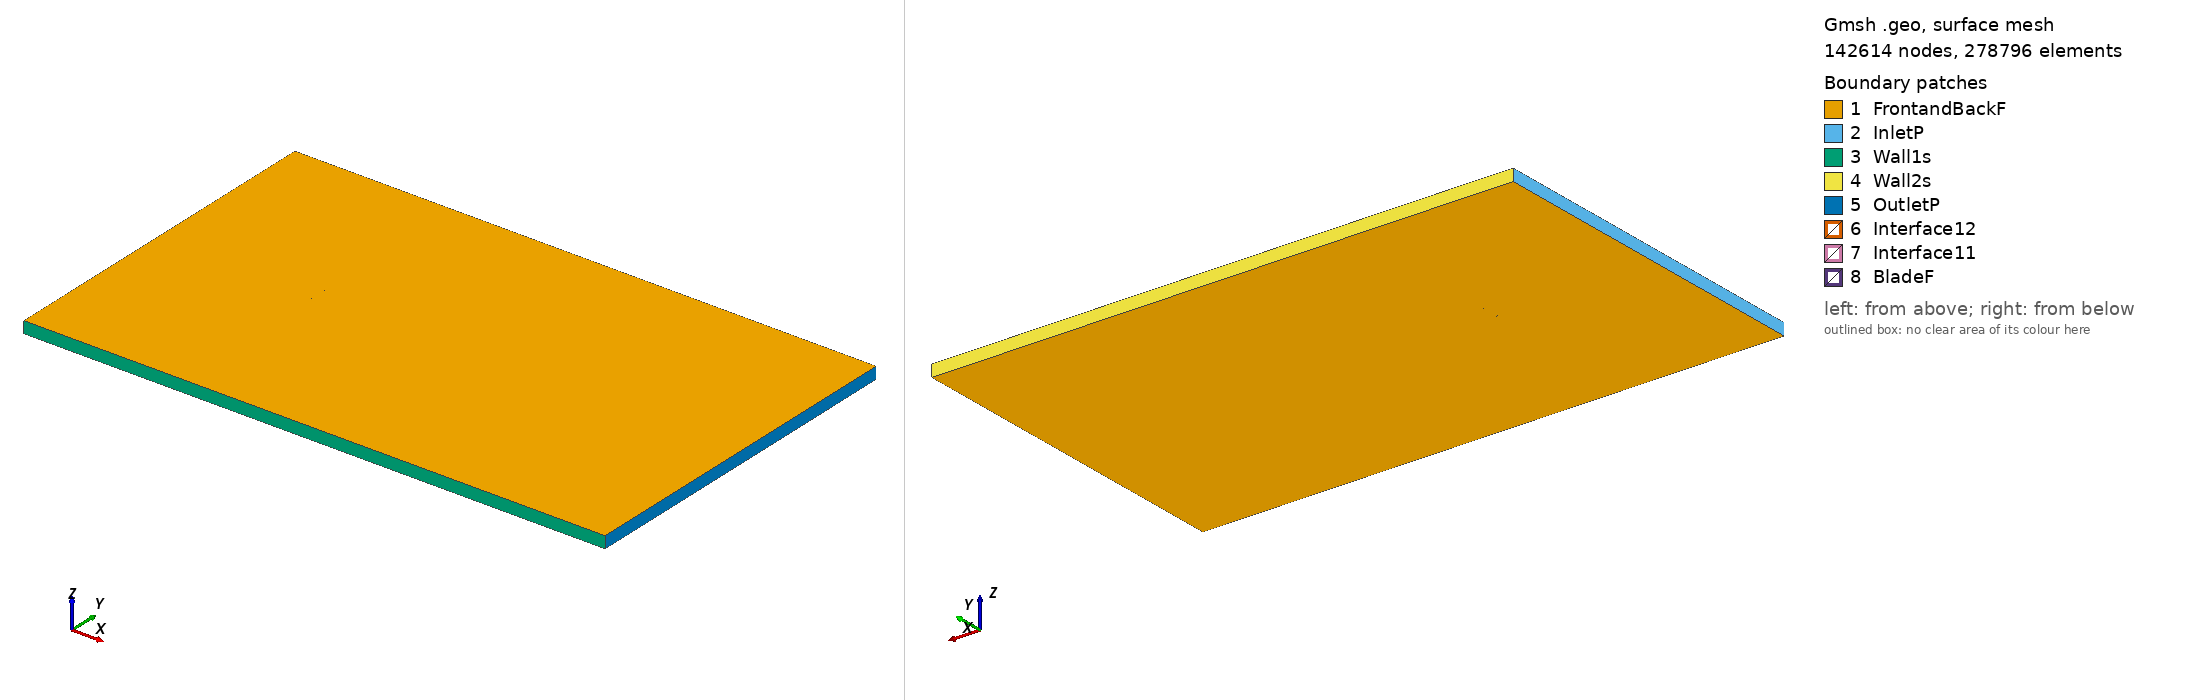

Gmsh geometry script, surface-meshed: 142614 nodes, 278796 surface elements. Boundary patches (legend numbers): 1 FrontandBackF, 2 InletP, 3 Wall1s, 4 Wall2s, 5 OutletP, 6 Interface12, 7 Interface11, 8 BladeF. Left view from above one corner, right view from below the opposite corner. Legend entries are the model's physical surfaces. The drawing asked Gmsh for element sizes between 1% and 20% of the model's largest extent; the script's own settings can give other sizes.

=== mh43_tsr_0.4427_aoa_8.0943.geo (drawn) ===
SetFactory("OpenCASCADE");

Point(1) = {0.074397, 0.725245, 0, 1.0};
Point(2) = {0.070616, 0.726176, 0, 1.0};
Point(3) = {0.064836, 0.727643, 0, 1.0};
Point(4) = {0.058444, 0.729320, 0, 1.0};
Point(5) = {0.051552, 0.731175, 0, 1.0};
Point(6) = {0.044261, 0.733154, 0, 1.0};
Point(7) = {0.036662, 0.735204, 0, 1.0};
Point(8) = {0.028845, 0.737269, 0, 1.0};
Point(9) = {0.020890, 0.739293, 0, 1.0};
Point(10) = {0.012873, 0.741223, 0, 1.0};
Point(11) = {0.004859, 0.743016, 0, 1.0};
Point(12) = {-0.003089, 0.744636, 0, 1.0};
Point(13) = {-0.010909, 0.746060, 0, 1.0};
Point(14) = {-0.018538, 0.747271, 0, 1.0};
Point(15) = {-0.025916, 0.748260, 0, 1.0};
Point(16) = {-0.032975, 0.749029, 0, 1.0};
Point(17) = {-0.039647, 0.749576, 0, 1.0};
Point(18) = {-0.045870, 0.749898, 0, 1.0};
Point(19) = {-0.051588, 0.750000, 0, 1.0};
Point(20) = {-0.056750, 0.749889, 0, 1.0};
Point(21) = {-0.061310, 0.749578, 0, 1.0};
Point(22) = {-0.065229, 0.749082, 0, 1.0};
Point(23) = {-0.068475, 0.748424, 0, 1.0};
Point(24) = {-0.071025, 0.747633, 0, 1.0};
Point(25) = {-0.072864, 0.746755, 0, 1.0};
Point(26) = {-0.073818, 0.746022, 0, 1.0};
Point(27) = {-0.074041, 0.745757, 0, 1.0};
Point(28) = {-0.074193, 0.745506, 0, 1.0};
Point(29) = {-0.074253, 0.745349, 0, 1.0};
Point(30) = {-0.074268, 0.745207, 0, 1.0};
Point(31) = {-0.074229, 0.745065, 0, 1.0};
Point(32) = {-0.074142, 0.744911, 0, 1.0};
Point(33) = {-0.073939, 0.744662, 0, 1.0};
Point(34) = {-0.073660, 0.744395, 0, 1.0};
Point(35) = {-0.073454, 0.744223, 0, 1.0};
Point(36) = {-0.071833, 0.743242, 0, 1.0};
Point(37) = {-0.069394, 0.742195, 0, 1.0};
Point(38) = {-0.066164, 0.741118, 0, 1.0};
Point(39) = {-0.062165, 0.740041, 0, 1.0};
Point(40) = {-0.057419, 0.738989, 0, 1.0};
Point(41) = {-0.051942, 0.737967, 0, 1.0};
Point(42) = {-0.045783, 0.736959, 0, 1.0};
Point(43) = {-0.039008, 0.735960, 0, 1.0};
Point(44) = {-0.031694, 0.734965, 0, 1.0};
Point(45) = {-0.023925, 0.733979, 0, 1.0};
Point(46) = {-0.015789, 0.733005, 0, 1.0};
Point(47) = {-0.007375, 0.732048, 0, 1.0};
Point(48) = {0.001221, 0.731108, 0, 1.0};
Point(49) = {0.009901, 0.730191, 0, 1.0};
Point(50) = {0.018564, 0.729300, 0, 1.0};
Point(51) = {0.027111, 0.728441, 0, 1.0};
Point(52) = {0.035445, 0.727619, 0, 1.0};
Point(53) = {0.043471, 0.726838, 0, 1.0};
Point(54) = {0.051095, 0.726095, 0, 1.0};
Point(55) = {0.058222, 0.725395, 0, 1.0};
Point(56) = {0.064761, 0.724738, 0, 1.0};
Point(57) = {0.070626, 0.724135, 0, 1.0};
Point(58) = {0.074186, 0.723758, 0, 1.0};
Point(59) = {-0.074397, -0.725245, 0, 1.0};
Point(60) = {-0.070616, -0.726176, 0, 1.0};
Point(61) = {-0.064836, -0.727643, 0, 1.0};
Point(62) = {-0.058444, -0.729320, 0, 1.0};
Point(63) = {-0.051552, -0.731175, 0, 1.0};
Point(64) = {-0.044261, -0.733154, 0, 1.0};
Point(65) = {-0.036662, -0.735204, 0, 1.0};
Point(66) = {-0.028845, -0.737269, 0, 1.0};
Point(67) = {-0.020890, -0.739293, 0, 1.0};
Point(68) = {-0.012873, -0.741223, 0, 1.0};
Point(69) = {-0.004859, -0.743016, 0, 1.0};
Point(70) = {0.003089, -0.744636, 0, 1.0};
Point(71) = {0.010909, -0.746060, 0, 1.0};
Point(72) = {0.018538, -0.747271, 0, 1.0};
Point(73) = {0.025916, -0.748260, 0, 1.0};
Point(74) = {0.032975, -0.749029, 0, 1.0};
Point(75) = {0.039647, -0.749576, 0, 1.0};
Point(76) = {0.045870, -0.749898, 0, 1.0};
Point(77) = {0.051588, -0.750000, 0, 1.0};
Point(78) = {0.056750, -0.749889, 0, 1.0};
Point(79) = {0.061310, -0.749578, 0, 1.0};
Point(80) = {0.065229, -0.749082, 0, 1.0};
Point(81) = {0.068475, -0.748424, 0, 1.0};
Point(82) = {0.071025, -0.747633, 0, 1.0};
Point(83) = {0.072864, -0.746755, 0, 1.0};
Point(84) = {0.073818, -0.746022, 0, 1.0};
Point(85) = {0.074041, -0.745757, 0, 1.0};
Point(86) = {0.074193, -0.745506, 0, 1.0};
Point(87) = {0.074253, -0.745349, 0, 1.0};
Point(88) = {0.074268, -0.745207, 0, 1.0};
Point(89) = {0.074229, -0.745065, 0, 1.0};
Point(90) = {0.074142, -0.744911, 0, 1.0};
Point(91) = {0.073939, -0.744662, 0, 1.0};
Point(92) = {0.073660, -0.744395, 0, 1.0};
Point(93) = {0.073454, -0.744223, 0, 1.0};
Point(94) = {0.071833, -0.743242, 0, 1.0};
Point(95) = {0.069394, -0.742195, 0, 1.0};
Point(96) = {0.066164, -0.741118, 0, 1.0};
Point(97) = {0.062165, -0.740041, 0, 1.0};
Point(98) = {0.057419, -0.738989, 0, 1.0};
Point(99) = {0.051942, -0.737967, 0, 1.0};
Point(100) = {0.045783, -0.736959, 0, 1.0};
Point(101) = {0.039008, -0.735960, 0, 1.0};
Point(102) = {0.031694, -0.734965, 0, 1.0};
Point(103) = {0.023925, -0.733979, 0, 1.0};
Point(104) = {0.015789, -0.733005, 0, 1.0};
Point(105) = {0.007375, -0.732048, 0, 1.0};
Point(106) = {-0.001221, -0.731108, 0, 1.0};
Point(107) = {-0.009901, -0.730191, 0, 1.0};
Point(108) = {-0.018564, -0.729300, 0, 1.0};
Point(109) = {-0.027111, -0.728441, 0, 1.0};
Point(110) = {-0.035445, -0.727619, 0, 1.0};
Point(111) = {-0.043471, -0.726838, 0, 1.0};
Point(112) = {-0.051095, -0.726095, 0, 1.0};
Point(113) = {-0.058222, -0.725395, 0, 1.0};
Point(114) = {-0.064761, -0.724738, 0, 1.0};
Point(115) = {-0.070626, -0.724135, 0, 1.0};
Point(116) = {-0.074186, -0.723758, 0, 1.0};

// Lines: first blade (splines 1-4)
Spline(1) = {1:16};
Spline(2) = {16:44};
Spline(3) = {44:58};
Spline(4) = {58,1};

// Lines: second blade (splines 5-8)
Spline(5) = {59:74};
Spline(6) = {74:102};
Spline(7) = {102:116};
Spline(8) = {116,59};

// Outer domain (points 20001-4 and lines)
Point(117) = {-13.50000000, -15.00000000, 0, 1.0};
Point(118) = {-13.50000000, 15.00000000, 0, 1.0};
Point(119) = {36.00000000, 15.00000000, 0, 1.0};
Point(120) = {36.00000000, -15.00000000, 0, 1.0};
Line(11) = {117, 118};
Line(12) = {118, 119};
Line(13) = {119, 120};
Line(14) = {117, 120};

// Interface (between moving and stationary domain) (circles)
Circle(9) = {0, 0, 0, 0.80000000, 0, 2*Pi};
Circle(10) = {0, 0, 0, 0.80000000, 0, 2*Pi};

// Loops collect Lines/Splines/etc (blade1, blade2, domain, first circle)
Line Loop(1) = {1:4};
Line Loop(2) = {5:8};
Line Loop(3) = {11,12,13,-14};
Line Loop(4) = {9};

// BooleanDifference cuts out the circle/interface from the domain
Plane Surface(1) = {3};
Plane Surface(2) = {4};
BooleanDifference{ Surface{1}; Delete;}{ Surface{2}; Delete;}

// This one cuts out the blades from the inner circle/interface
Line Loop(6) = {10};
Plane Surface(5) = {6};
Plane Surface(6) = {1};
Plane Surface(7) = {2};
BooleanDifference{ Surface{5}; Delete;}{ Surface{6,7}; Delete;}

// extrude to 3rd dimension
Extrude {0, 0, 1} {Surface{1}; Surface{5}; Layers{1}; Recombine;}

// Physical Surfaces are the named boundaries (patches)
Physical Surface("Interface11") = {12};
Physical Surface("Interface12") = {10};

// sides of domain
Physical Surface("InletP") = {6};
Physical Surface("OutletP") = {9};

// top and bottom of domain
Physical Surface("Wall1s") = {7};
Physical Surface("Wall2s") = {8};

// Check FrontandBackF by ensuring there is nothing in the 3rd dimension
Physical Surface("FrontandBackF") = {1,11,5,21};
Physical Surface("BladeF") = {13:20};
Physical Volume("Turbine") = {2};
Physical Volume("Farfield") = {1};

// settings for airfoil boundary layer
Field[1] = BoundaryLayer;
Field[1].EdgesList = {1:8};
Field[1].hwall_n = 1e-3;
Field[1].thickness = 1.5e-2;
Field[1].ratio = 1.05;
Field[1].Quads = 1;
BoundaryLayer Field = 1;

// control points for mesh (blade and interface)
// floor((arc length / 1.5mm)/ 6) -> Transfinite Line
Transfinite Line {1,2,3,5,6,7} = 33 Using Progression 1;
Transfinite Line {4,8} = 2 Using Progression 1;
Transfinite Line {9, 15} = 800 Using Progression 1;

// For more information on gmsh syntax, visit http://gmsh.info/doc/texinfo/gmsh.html
